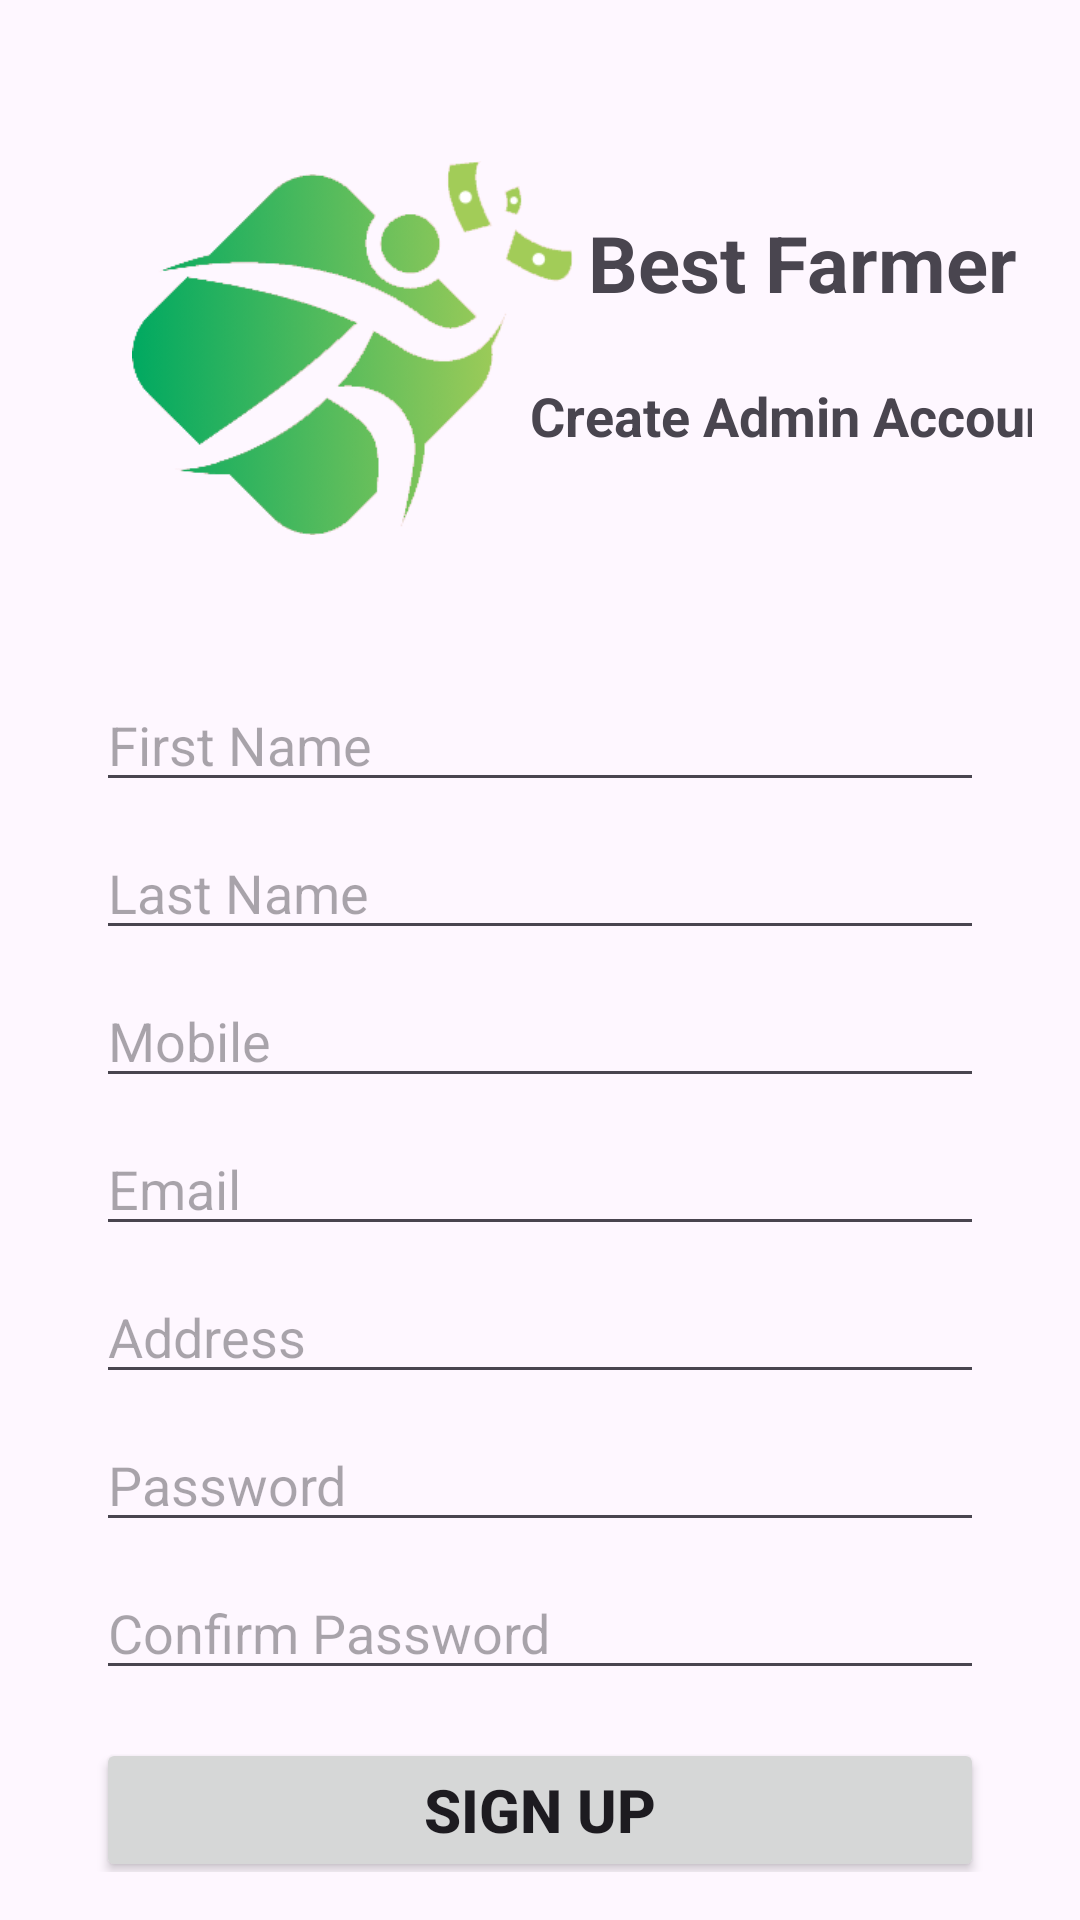

Produce the Android XML layout that renders to this screen, including the resource entries it uses.
<!-- AndroidManifest.xml: application theme Theme.BestFarmerAdmin -->
<!-- res/layout/fragment_signup.xml -->
<?xml version="1.0" encoding="utf-8"?>
<FrameLayout xmlns:android="http://schemas.android.com/apk/res/android"
    xmlns:app="http://schemas.android.com/apk/res-auto"
    xmlns:tools="http://schemas.android.com/tools"
    android:layout_width="match_parent"
    android:layout_height="match_parent"
    tools:context=".ui.auth.signup.SignupFragment">

    

    <androidx.constraintlayout.widget.ConstraintLayout
        android:layout_width="match_parent"
        android:layout_height="match_parent"
        android:padding="16dp">

        <ImageView
            android:id="@+id/imageView2"
            android:layout_width="147dp"
            android:layout_height="140dp"
            android:layout_marginStart="28dp"
            android:layout_marginTop="30dp"
            android:src="@drawable/app_icon"
            app:layout_constraintStart_toStartOf="parent"
            app:layout_constraintTop_toTopOf="parent" />

        <EditText
            android:id="@+id/firstName"
            android:layout_width="match_parent"
            android:layout_height="wrap_content"
            android:layout_marginStart="16dp"
            android:layout_marginTop="40dp"
            android:layout_marginEnd="16dp"
            android:hint="First Name"
            app:layout_constraintEnd_toEndOf="parent"
            app:layout_constraintStart_toStartOf="parent"
            app:layout_constraintTop_toBottomOf="@+id/imageView2" />

        <EditText
            android:id="@+id/lastName"
            android:layout_width="match_parent"
            android:layout_height="wrap_content"
            android:layout_marginStart="16dp"
            android:layout_marginTop="8dp"
            android:layout_marginEnd="16dp"
            android:hint="Last Name"
            app:layout_constraintEnd_toEndOf="parent"
            app:layout_constraintStart_toStartOf="parent"
            app:layout_constraintTop_toBottomOf="@+id/firstName" />

        <EditText
            android:id="@+id/mobile"
            android:layout_width="match_parent"
            android:layout_height="wrap_content"
            android:layout_marginStart="16dp"
            android:layout_marginTop="8dp"
            android:layout_marginEnd="16dp"
            android:inputType="phone"
            android:hint="Mobile"
            app:layout_constraintEnd_toEndOf="parent"
            app:layout_constraintHorizontal_bias="1.0"
            app:layout_constraintStart_toStartOf="parent"
            app:layout_constraintTop_toBottomOf="@+id/lastName" />

        <EditText
            android:id="@+id/email"
            android:layout_width="match_parent"
            android:layout_height="wrap_content"
            android:layout_marginStart="16dp"
            android:layout_marginTop="8dp"
            android:layout_marginEnd="16dp"
            android:hint="Email"
            android:inputType="textEmailAddress"
            app:layout_constraintEnd_toEndOf="parent"
            app:layout_constraintStart_toStartOf="parent"
            app:layout_constraintTop_toBottomOf="@+id/mobile" />

        <EditText
            android:id="@+id/address"
            android:layout_width="match_parent"
            android:layout_height="wrap_content"
            android:layout_marginStart="16dp"
            android:layout_marginTop="8dp"
            android:layout_marginEnd="16dp"
            android:hint="Address"
            android:inputType="text|textAutoCorrect"
            app:layout_constraintEnd_toEndOf="parent"
            app:layout_constraintStart_toStartOf="parent"
            app:layout_constraintTop_toBottomOf="@+id/email" />
        <EditText
            android:id="@+id/password"
            android:layout_width="match_parent"
            android:layout_height="wrap_content"
            android:layout_marginStart="16dp"
            android:layout_marginTop="8dp"
            android:layout_marginEnd="16dp"
            android:hint="Password"
            android:inputType="textPassword"
            app:layout_constraintEnd_toEndOf="parent"
            app:layout_constraintStart_toStartOf="parent"
            app:layout_constraintTop_toBottomOf="@+id/address" />

        <EditText
            android:id="@+id/confirmPassword"
            android:layout_width="match_parent"
            android:layout_height="wrap_content"
            android:layout_marginStart="16dp"
            android:layout_marginTop="8dp"
            android:layout_marginEnd="16dp"
            android:hint="Confirm Password"
            android:inputType="textPassword"
            app:layout_constraintEnd_toEndOf="parent"
            app:layout_constraintStart_toStartOf="parent"
            app:layout_constraintTop_toBottomOf="@+id/password" />

        <Button
            android:id="@+id/btnSignUp"
            android:layout_width="match_parent"
            android:layout_height="wrap_content"
            android:layout_marginStart="16dp"
            android:layout_marginTop="16dp"
            android:layout_marginEnd="16dp"
            android:text="Sign Up"
            android:textSize="20sp"
            android:textStyle="bold"
            app:layout_constraintEnd_toEndOf="parent"
            app:layout_constraintStart_toStartOf="parent"
            app:layout_constraintTop_toBottomOf="@+id/confirmPassword" />

        <TextView
            android:id="@+id/textView4"
            android:layout_width="wrap_content"
            android:layout_height="wrap_content"
            android:layout_marginTop="24dp"
            android:text="Best Farmer"
            android:textColor="@color/main_green_color"
            android:textSize="26dp"
            android:textStyle="bold"
            app:layout_constraintEnd_toEndOf="parent"
            app:layout_constraintHorizontal_bias="0.493"
            app:layout_constraintStart_toEndOf="@+id/imageView2"
            app:layout_constraintTop_toTopOf="@+id/imageView2" />

        <TextView
            android:id="@+id/textView5"
            android:layout_width="wrap_content"
            android:layout_height="wrap_content"
            android:text="Create Admin Account"
            android:textSize="18sp"
            android:textStyle="bold"
            app:layout_constraintBottom_toBottomOf="@+id/imageView2"
            app:layout_constraintEnd_toEndOf="parent"
            app:layout_constraintHorizontal_bias="0.523"
            app:layout_constraintStart_toEndOf="@+id/imageView2"
            app:layout_constraintTop_toBottomOf="@+id/textView4"
            app:layout_constraintVertical_bias="0.377" />

        <TextView
            android:id="@+id/textView2"
            android:layout_width="wrap_content"
            android:layout_height="wrap_content"
            android:layout_marginStart="48dp"
            android:layout_marginTop="16dp"
            android:text="Already have an account, please "
            android:textSize="16sp"
            android:textStyle="bold"
            app:layout_constraintStart_toStartOf="parent"
            app:layout_constraintTop_toBottomOf="@+id/btnSignUp" />

        <TextView
            android:id="@+id/signing"
            android:layout_width="wrap_content"
            android:layout_height="wrap_content"
            android:layout_marginEnd="16dp"
            android:text="Sign-In"
            android:textColor="@color/red_btn_bg_color"
            android:textSize="18sp"
            android:textStyle="bold"
            app:layout_constraintBottom_toBottomOf="@+id/textView2"
            app:layout_constraintEnd_toEndOf="parent"
            app:layout_constraintHorizontal_bias="0.0"
            app:layout_constraintStart_toEndOf="@+id/textView2"
            app:layout_constraintTop_toTopOf="@+id/textView2" />


    </androidx.constraintlayout.widget.ConstraintLayout>

</FrameLayout>
<!-- resources referenced by this layout -->
<resources>
  <!-- drawable app_icon: png bitmap (drawable, 29234 bytes) -->
  <style name="Theme.BestFarmerAdmin" parent="Base.Theme.BestFarmerAdmin" />
  <style name="Base.Theme.BestFarmerAdmin" parent="Theme.Material3.DayNight.NoActionBar">
          
          
      </style>
</resources>
